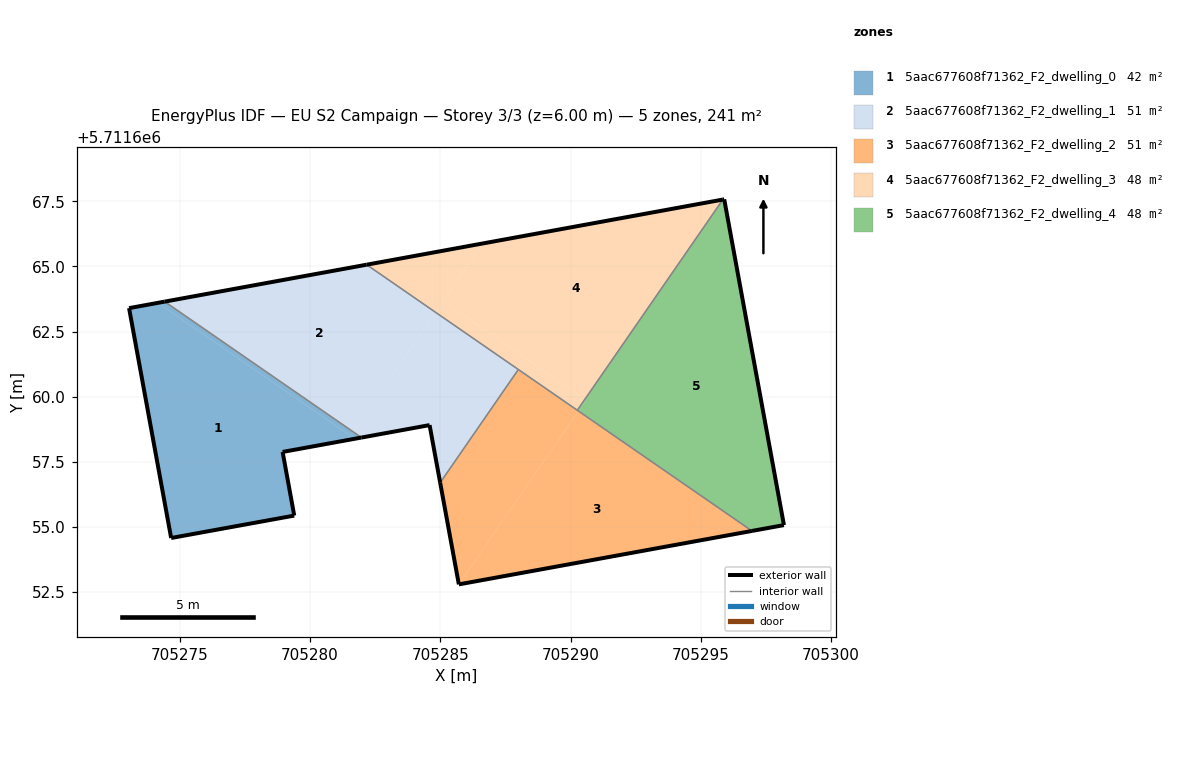
=== STOREY PLAN SPEC (per zone: floor XY polygon, exterior-wall plan segments, windows/doors) ===
zone 1: 5aac677608f71362_F2_dwelling_0  (42.0 m²)
  floor: (705279.39, 5711655.44) (705278.95, 5711657.88) (705281.43, 5711658.33) (705281.54, 5711658.50) (705274.16, 5711663.60) (705273.05, 5711663.40) (705274.67, 5711654.58)
  floor: (705281.54, 5711658.50) (705281.65, 5711658.66) (705274.42, 5711663.65) (705274.16, 5711663.60)
  floor: (705281.97, 5711658.43) (705281.65, 5711658.66) (705281.43, 5711658.33)
  exterior wall: (705274.67, 5711654.58) – (705273.05, 5711663.40)  [9.0 m]
  exterior wall: (705273.05, 5711663.40) – (705274.42, 5711663.65)  [1.4 m]
  exterior wall: (705281.97, 5711658.43) – (705278.95, 5711657.88)  [3.1 m]
  exterior wall: (705278.95, 5711657.88) – (705279.39, 5711655.44)  [2.5 m]
  exterior wall: (705279.39, 5711655.44) – (705274.67, 5711654.58)  [4.8 m]
  interior walls: 1
zone 2: 5aac677608f71362_F2_dwelling_1  (51.5 m²)
  floor: (705281.65, 5711658.66) (705284.82, 5711663.24) (705282.17, 5711665.07) (705274.42, 5711663.65)
  floor: (705284.99, 5711656.70) (705287.99, 5711661.04) (705284.82, 5711663.24) (705281.65, 5711658.66) (705281.97, 5711658.43) (705284.59, 5711658.91)
  exterior wall: (705284.99, 5711656.70) – (705284.59, 5711658.91)  [2.2 m]
  exterior wall: (705284.59, 5711658.91) – (705281.97, 5711658.43)  [2.7 m]
  exterior wall: (705274.42, 5711663.65) – (705282.17, 5711665.07)  [7.9 m]
  interior walls: 3
zone 3: 5aac677608f71362_F2_dwelling_2  (51.4 m²)
  floor: (705296.96, 5711654.85) (705290.30, 5711659.45) (705285.71, 5711652.80)
  floor: (705285.71, 5711652.80) (705290.30, 5711659.45) (705287.99, 5711661.04) (705284.99, 5711656.70)
  exterior wall: (705285.71, 5711652.80) – (705284.99, 5711656.70)  [4.0 m]
  exterior wall: (705296.96, 5711654.85) – (705285.71, 5711652.80)  [11.4 m]
  interior walls: 3
zone 4: 5aac677608f71362_F2_dwelling_3  (48.3 m²)
  floor: (705290.26, 5711659.48) (705290.55, 5711659.90) (705285.11, 5711663.66) (705284.82, 5711663.24)
  floor: (705290.55, 5711659.90) (705295.84, 5711667.57) (705286.64, 5711665.88) (705285.11, 5711663.66)
  floor: (705284.82, 5711663.24) (705286.64, 5711665.88) (705282.17, 5711665.07)
  exterior wall: (705282.17, 5711665.07) – (705295.84, 5711667.57)  [13.9 m]
  interior walls: 3
zone 5: 5aac677608f71362_F2_dwelling_4  (48.3 m²)
  floor: (705290.30, 5711659.45) (705290.59, 5711659.87) (705290.55, 5711659.90) (705290.26, 5711659.48)
  floor: (705298.19, 5711655.07) (705295.90, 5711667.58) (705295.84, 5711667.57) (705290.55, 5711659.90) (705290.59, 5711659.87) (705290.30, 5711659.45) (705296.96, 5711654.85)
  exterior wall: (705295.84, 5711667.57) – (705295.90, 5711667.58)  [0.1 m]
  exterior wall: (705295.90, 5711667.58) – (705298.19, 5711655.07)  [12.7 m]
  exterior wall: (705298.19, 5711655.07) – (705296.96, 5711654.85)  [1.2 m]
  interior walls: 2

=== DERIVED (storey summary) ===
Building: EU S2 Campaign
Storey: 3 of 3  (floor level z = 6.00 m)
Storey gross floor area: 241.4 m²
Zones on this storey: 5
  - 5aac677608f71362_F2_dwelling_0: floor 42.0 m²; exterior wall 20.7 m (62.2 m²); WWR 0.0%
  - 5aac677608f71362_F2_dwelling_1: floor 51.5 m²; exterior wall 12.8 m (38.4 m²); WWR 0.0%
  - 5aac677608f71362_F2_dwelling_2: floor 51.4 m²; exterior wall 15.4 m (46.2 m²); WWR 0.0%
  - 5aac677608f71362_F2_dwelling_3: floor 48.3 m²; exterior wall 13.9 m (41.7 m²); WWR 0.0%
  - 5aac677608f71362_F2_dwelling_4: floor 48.3 m²; exterior wall 14.0 m (42.0 m²); WWR 0.0%
Zone adjacency (shared interzone walls):
  - 5aac677608f71362_F2_dwelling_0 ↔ 5aac677608f71362_F2_dwelling_1
  - 5aac677608f71362_F2_dwelling_1 ↔ 5aac677608f71362_F2_dwelling_2
  - 5aac677608f71362_F2_dwelling_1 ↔ 5aac677608f71362_F2_dwelling_3
  - 5aac677608f71362_F2_dwelling_2 ↔ 5aac677608f71362_F2_dwelling_3
  - 5aac677608f71362_F2_dwelling_2 ↔ 5aac677608f71362_F2_dwelling_4
  - 5aac677608f71362_F2_dwelling_3 ↔ 5aac677608f71362_F2_dwelling_4